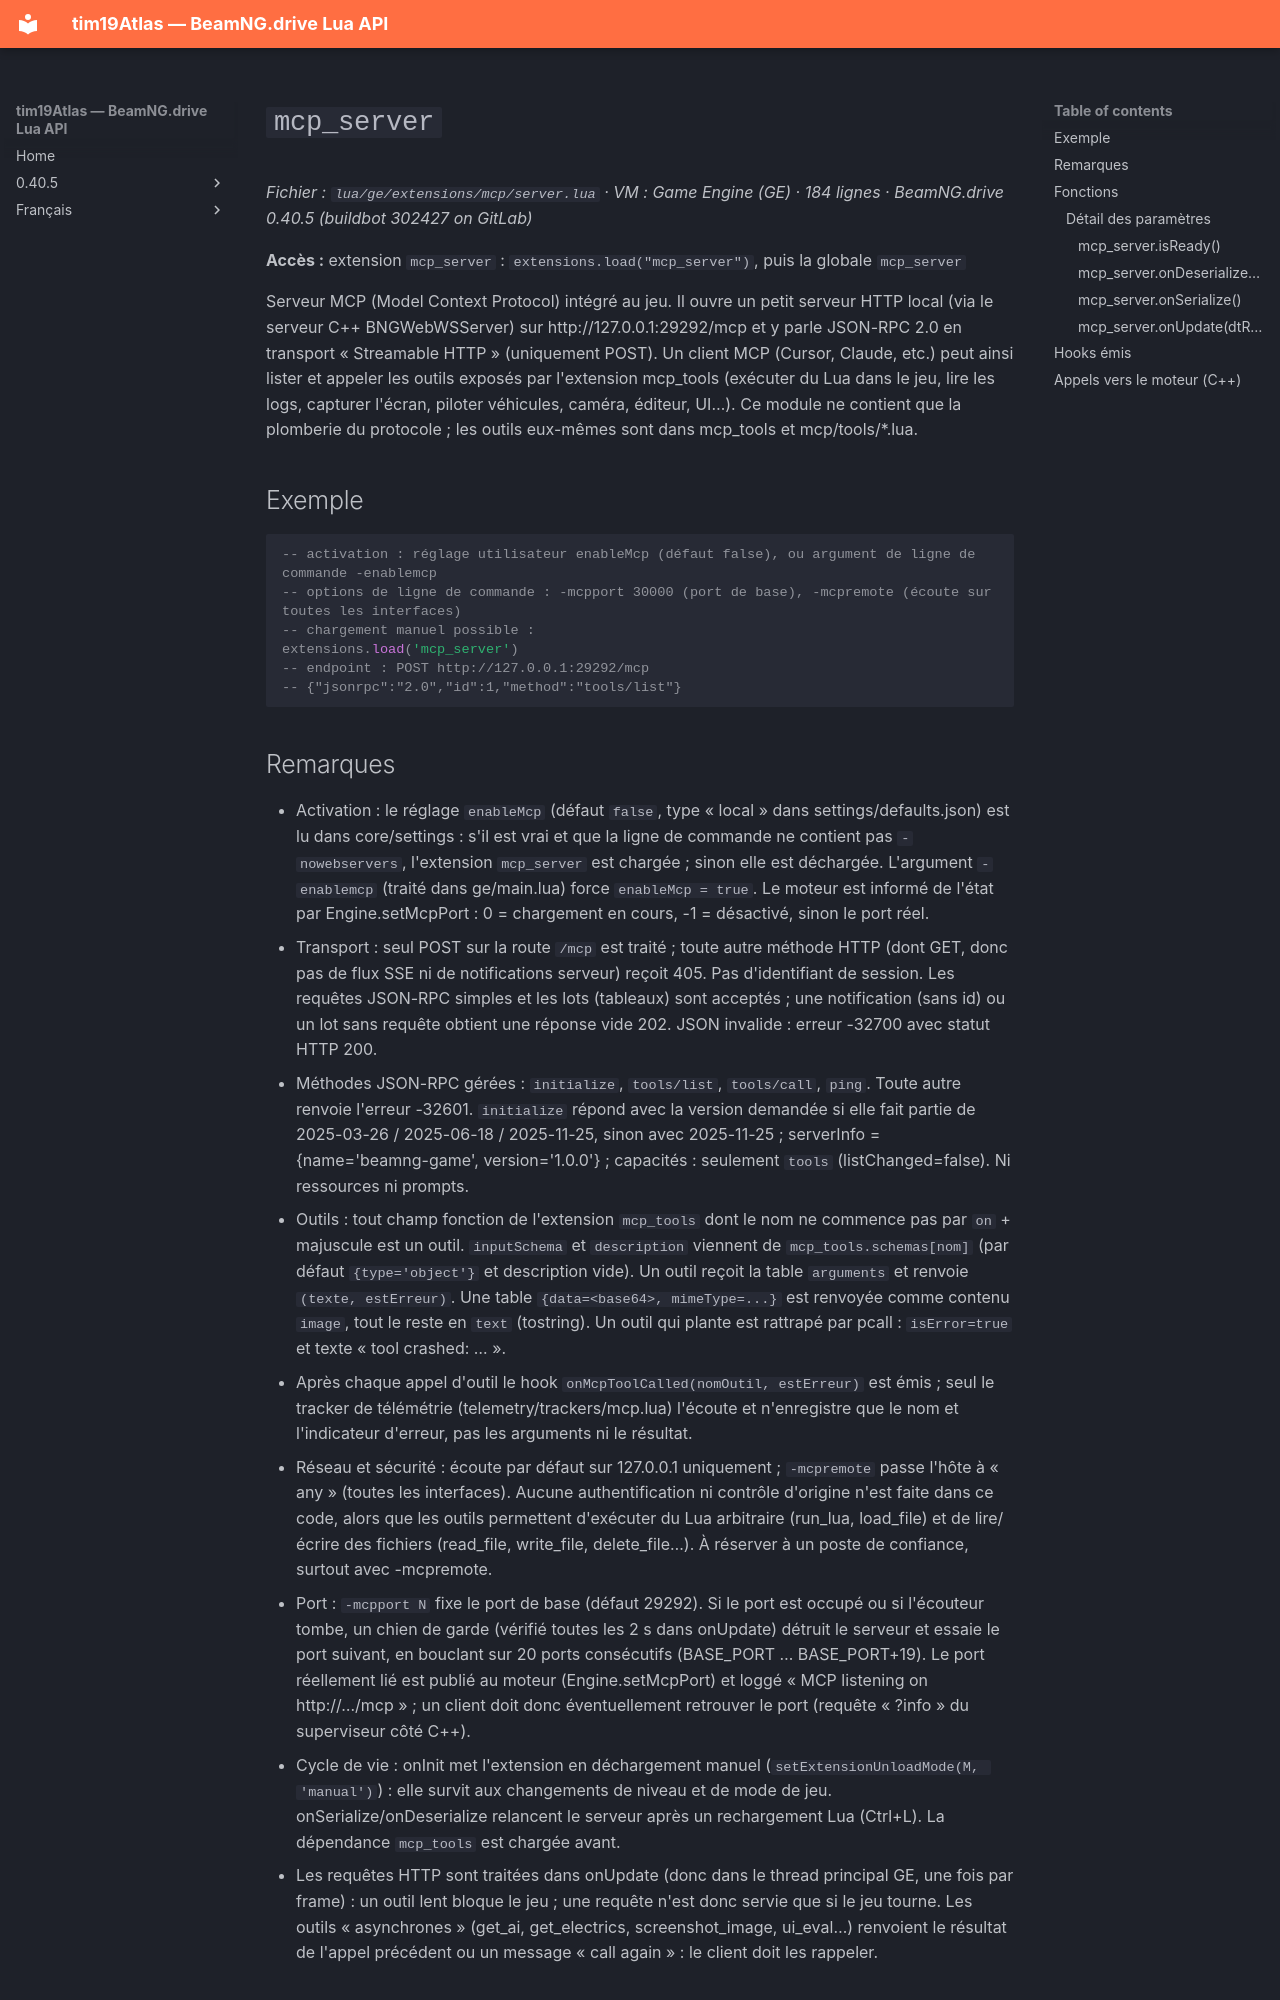

repository: Tim0219800/beamng-lua-atlas · page: fr/0.40.5/ge/extensions/mcp/server.html · generator: mkdocs

# `mcp_server`

*Fichier : `lua/ge/extensions/mcp/server.lua` · VM : Game Engine (GE) · 184 lignes · BeamNG.drive 0.40.5 (buildbot 302427 on GitLab)*

**Accès :** extension `mcp_server` : `extensions.load("mcp_server")`, puis la globale `mcp_server`

Serveur MCP (Model Context Protocol) intégré au jeu. Il ouvre un petit serveur HTTP local (via le serveur C++ BNGWebWSServer) sur http://127.0.0.1:29292/mcp et y parle JSON-RPC 2.0 en transport « Streamable HTTP » (uniquement POST). Un client MCP (Cursor, Claude, etc.) peut ainsi lister et appeler les outils exposés par l'extension mcp_tools (exécuter du Lua dans le jeu, lire les logs, capturer l'écran, piloter véhicules, caméra, éditeur, UI…). Ce module ne contient que la plomberie du protocole ; les outils eux-mêmes sont dans mcp_tools et mcp/tools/*.lua.

## Exemple

```lua
-- activation : réglage utilisateur enableMcp (défaut false), ou argument de ligne de commande -enablemcp
-- options de ligne de commande : -mcpport 30000 (port de base), -mcpremote (écoute sur toutes les interfaces)
-- chargement manuel possible :
extensions.load('mcp_server')
-- endpoint : POST http://127.0.0.1:29292/mcp
-- {"jsonrpc":"2.0","id":1,"method":"tools/list"}
```
